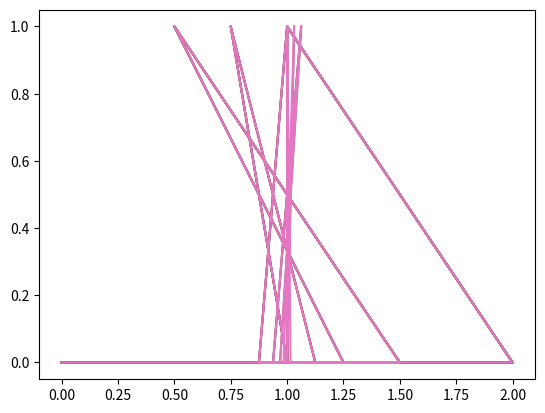

Here is the Python script that generated this plot:
import matplotlib.pyplot as plt
import numpy as np

a = [0, 0]
b = [2, 0]
c = [1, 1]
x = []
y = []

for i in range (0, 7):
    x.append(a[0])
    x.append(b[0])
    x.append(c[0])
    y.append(a[1])
    y.append(b[1])
    y.append(c[1])
    plt.plot(x, y)
    prev_a = a.copy()
    prev_b = b.copy()
    prev_c = c.copy()
    a[0] = (prev_b[0] + prev_a[0]) / 2
    b[0] = (prev_c[0] + prev_b[0]) / 2
    c[0] = (prev_a[0] + prev_c[0]) / 2


plt.show()